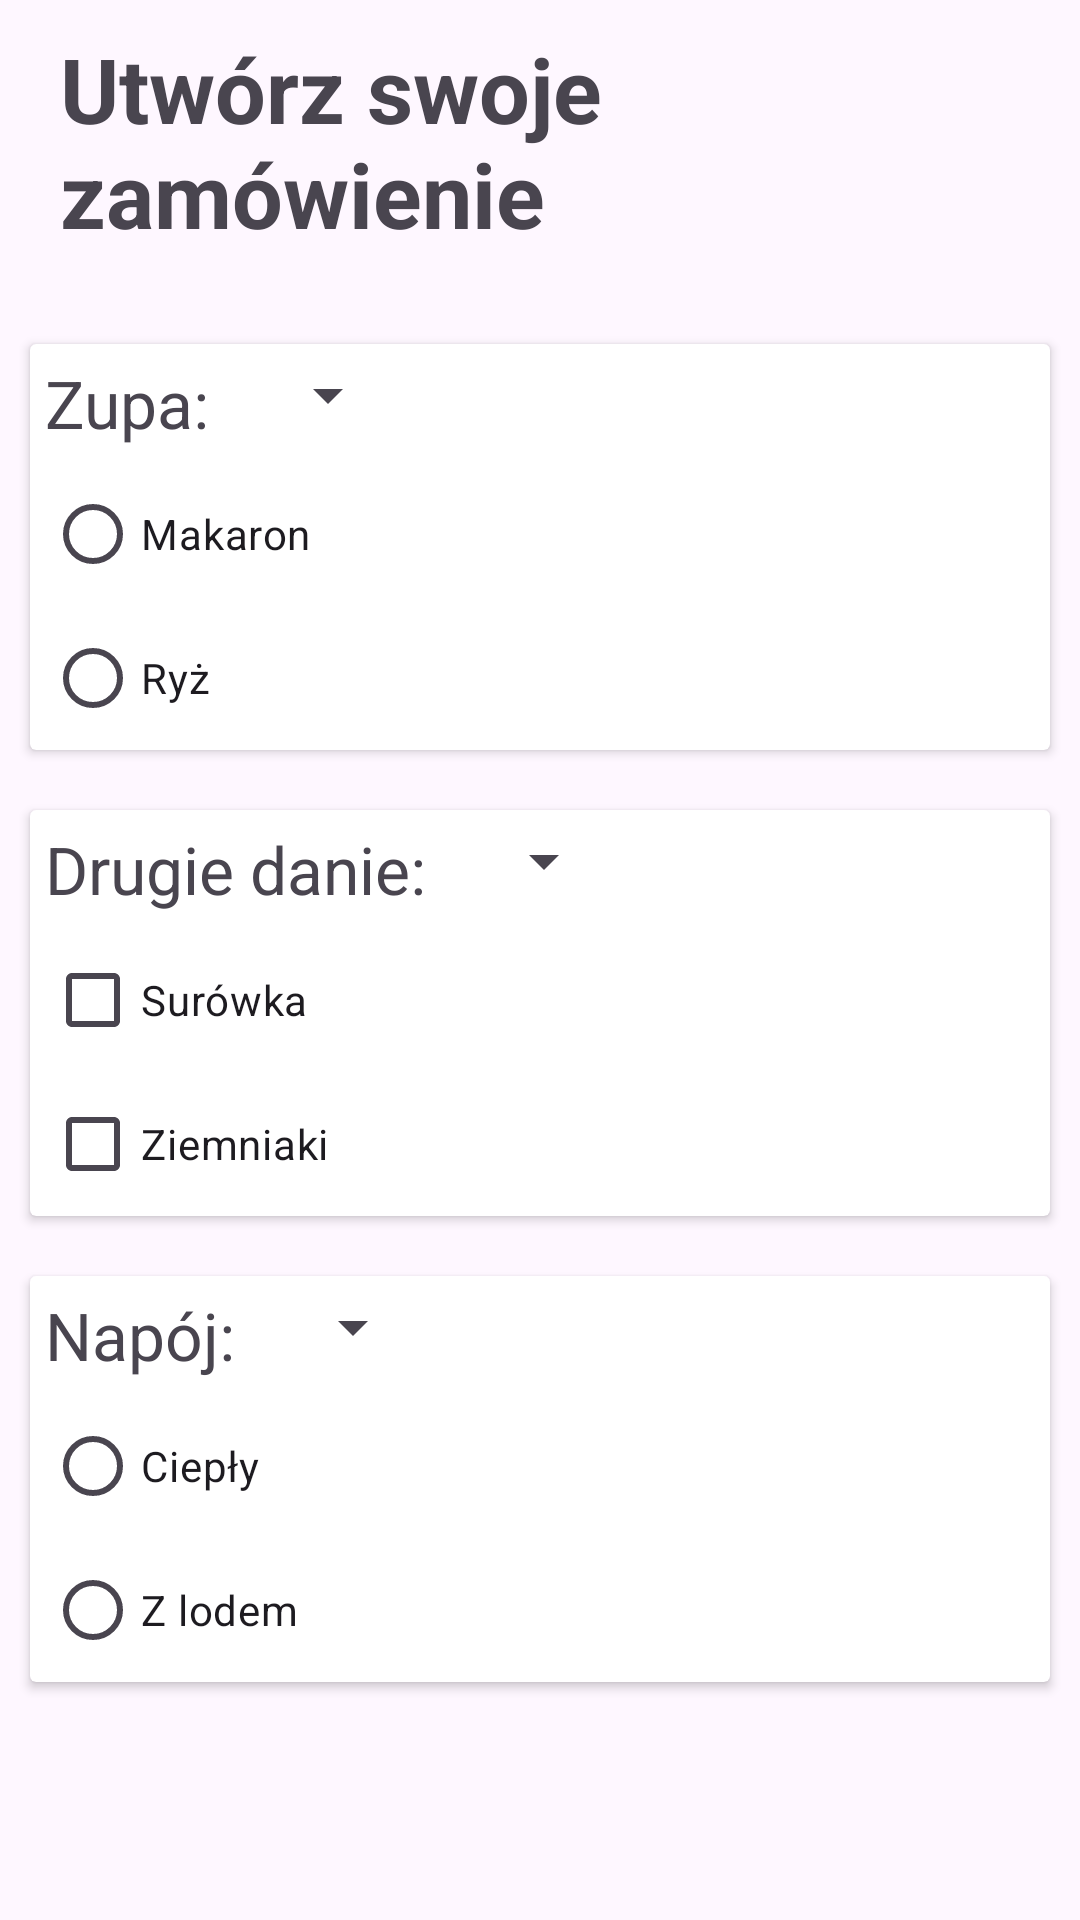

The Android layout XML behind this screen, and the referenced resources:
<!-- AndroidManifest.xml: application theme Theme.PolskaKuchniaTradycyjna -->
<!-- res/layout/fragment_custom_meal.xml -->
<?xml version="1.0" encoding="utf-8"?>
<LinearLayout
    xmlns:android="http://schemas.android.com/apk/res/android"
    xmlns:tools="http://schemas.android.com/tools"
    android:layout_width="match_parent"
    android:layout_height="match_parent"
    tools:context=".CustomMealFragment"
    android:gravity="center"
    android:orientation="vertical"
    >
    <TextView
        android:layout_width="wrap_content"
        android:layout_height="wrap_content"
        android:text="Utwórz swoje zamówienie"
        android:textSize="30dp"
        android:textStyle="bold"
        android:layout_margin="20dp"
        />


    <androidx.cardview.widget.CardView
        android:layout_width="match_parent"
        android:layout_height="wrap_content"
        android:layout_margin="10dp"
        >
        <LinearLayout
            android:layout_width="match_parent"
            android:layout_height="match_parent"
            android:orientation="vertical"
            >
            <LinearLayout
                android:layout_width="wrap_content"
                android:layout_height="wrap_content"
                >
                <TextView
                    android:layout_width="wrap_content"
                    android:layout_height="wrap_content"
                    android:layout_margin="5dp"
                    android:text="Zupa: "
                    android:textSize="22dp"
                    />
                <Spinner
                    android:id="@+id/zupaSpinner"
                    android:layout_width="wrap_content"
                    android:layout_height="wrap_content"
                    android:layout_margin="5dp"
                    />
            </LinearLayout>
            <RadioGroup
                android:id="@+id/zupaRadioGroup"
                android:layout_width="match_parent"
                android:layout_height="wrap_content"
                >
                <RadioButton
                    android:id="@+id/makaron"
                    android:layout_width="wrap_content"
                    android:layout_height="wrap_content"
                    android:layout_marginLeft="5dp"
                    android:text="Makaron"
                    />
                <RadioButton
                    android:id="@+id/ryz"
                    android:layout_width="wrap_content"
                    android:layout_height="wrap_content"
                    android:layout_marginLeft="5dp"
                    android:text="Ryż"
                    />
            </RadioGroup>
        </LinearLayout>
    </androidx.cardview.widget.CardView>

    <androidx.cardview.widget.CardView
        android:layout_width="match_parent"
        android:layout_height="wrap_content"
        android:layout_margin="10dp"
        >
        <LinearLayout
            android:layout_width="match_parent"
            android:layout_height="match_parent"
            android:orientation="vertical"
            >
            <LinearLayout
                android:layout_width="wrap_content"
                android:layout_height="wrap_content"
                >
                <TextView
                    android:layout_width="wrap_content"
                    android:layout_height="wrap_content"
                    android:layout_margin="5dp"
                    android:text="Drugie danie: "
                    android:textSize="22dp"
                    />
                <Spinner
                    android:id="@+id/drugieDanieSpinner"
                    android:layout_width="wrap_content"
                    android:layout_height="wrap_content"
                    android:layout_margin="5dp"
                    />
            </LinearLayout>
            <CheckBox
                android:id="@+id/surowka"
                android:layout_width="wrap_content"
                android:layout_height="wrap_content"
                android:layout_marginLeft="5dp"
                android:text="Surówka"
                />
            <CheckBox
                android:id="@+id/ziemniaki"
                android:layout_width="wrap_content"
                android:layout_height="wrap_content"
                android:layout_marginLeft="5dp"
                android:text="Ziemniaki"
                />
        </LinearLayout>
    </androidx.cardview.widget.CardView>

    <androidx.cardview.widget.CardView
        android:layout_width="match_parent"
        android:layout_height="wrap_content"
        android:layout_margin="10dp"
        >
        <LinearLayout
            android:layout_width="match_parent"
            android:layout_height="match_parent"
            android:orientation="vertical"
            >
            <LinearLayout
                android:layout_width="wrap_content"
                android:layout_height="wrap_content"
                >
                <TextView
                    android:layout_width="wrap_content"
                    android:layout_height="wrap_content"
                    android:layout_margin="5dp"
                    android:text="Napój: "
                    android:textSize="22dp"
                    />
                <Spinner
                    android:id="@+id/napojSpinner"
                    android:layout_width="wrap_content"
                    android:layout_height="wrap_content"
                    android:layout_margin="5dp"
                    />
            </LinearLayout>
            <RadioGroup
                android:id="@+id/napojRadioGroup"
                android:layout_width="match_parent"
                android:layout_height="wrap_content"
                >
            <RadioButton
                android:id="@+id/cieply"
                android:layout_width="wrap_content"
                android:layout_height="wrap_content"
                android:layout_marginLeft="5dp"
                android:text="Ciepły"
                />
            <RadioButton
                android:id="@+id/zlodem"
                android:layout_width="wrap_content"
                android:layout_height="wrap_content"
                android:layout_marginLeft="5dp"
                android:text="Z lodem"
                />
            </RadioGroup>
        </LinearLayout>
    </androidx.cardview.widget.CardView>


    <Button
        android:id="@+id/customMealButton"
        android:layout_width="wrap_content"
        android:layout_height="wrap_content"
        android:text="Potwierdź"
        android:layout_marginBottom="80dp"
        android:textSize="19dp"
        />
</LinearLayout>
<!-- resources referenced by this layout -->
<resources>
  <style name="Theme.PolskaKuchniaTradycyjna" parent="Base.Theme.PolskaKuchniaTradycyjna" />
  <style name="Base.Theme.PolskaKuchniaTradycyjna" parent="Theme.Material3.DayNight.NoActionBar">
          
          
      </style>
</resources>
